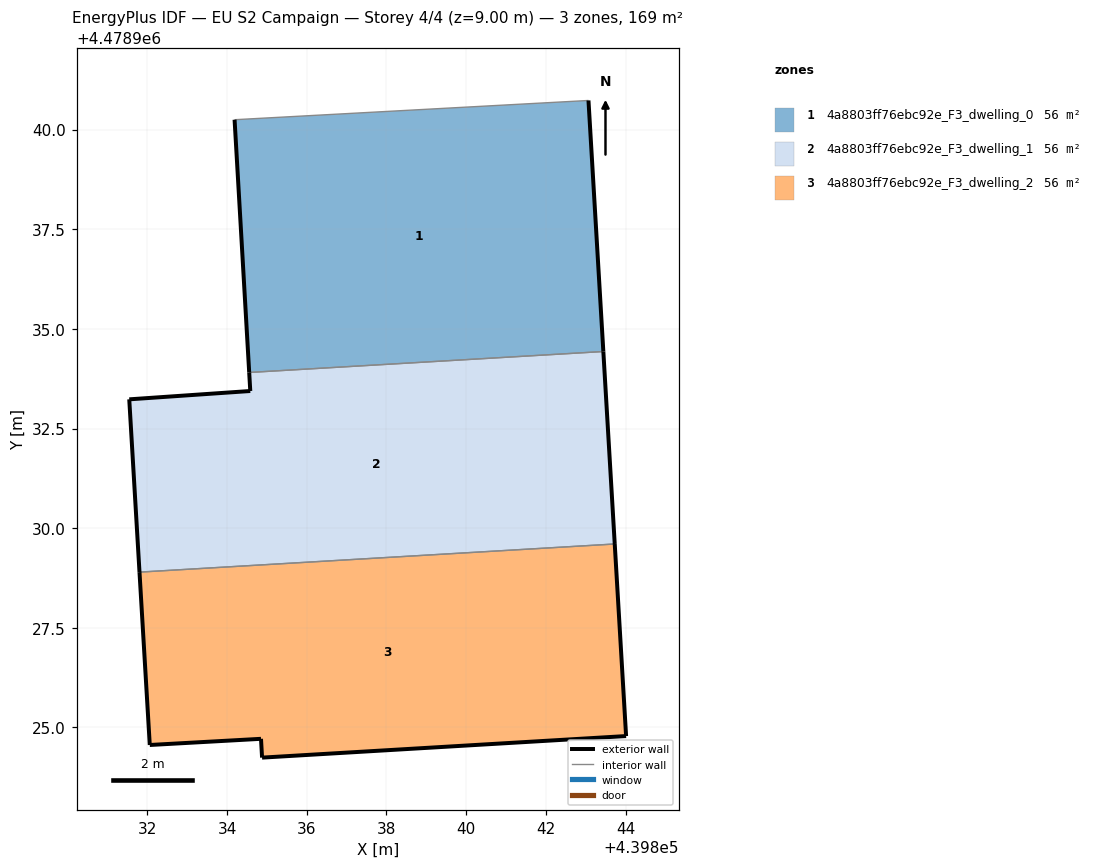
=== STOREY PLAN SPEC (per zone: floor XY polygon, exterior-wall plan segments, windows/doors) ===
zone 1: 4a8803ff76ebc92e_F3_dwelling_0  (56.3 m²)
  floor: (439843.44, 4478934.43) (439843.07, 4478940.73) (439834.19, 4478940.25) (439834.56, 4478933.91)
  exterior wall: (439834.56, 4478933.91) – (439834.19, 4478940.25)  [6.4 m]
  exterior wall: (439843.07, 4478940.73) – (439843.44, 4478934.43)  [6.3 m]
  interior walls: 2
zone 2: 4a8803ff76ebc92e_F3_dwelling_1  (56.3 m²)
  floor: (439843.73, 4478929.60) (439843.44, 4478934.43) (439834.56, 4478933.91) (439834.58, 4478933.44) (439831.55, 4478933.23) (439831.80, 4478928.90)
  exterior wall: (439843.44, 4478934.43) – (439843.73, 4478929.60)  [4.8 m]
  exterior wall: (439831.80, 4478928.90) – (439831.55, 4478933.23)  [4.3 m]
  exterior wall: (439831.55, 4478933.23) – (439834.58, 4478933.44)  [3.0 m]
  exterior wall: (439834.58, 4478933.44) – (439834.56, 4478933.91)  [0.5 m]
  interior walls: 2
zone 3: 4a8803ff76ebc92e_F3_dwelling_2  (56.3 m²)
  floor: (439844.01, 4478924.78) (439843.73, 4478929.60) (439831.80, 4478928.90) (439832.06, 4478924.56) (439834.85, 4478924.71) (439834.88, 4478924.24)
  exterior wall: (439843.73, 4478929.60) – (439844.01, 4478924.78)  [4.8 m]
  exterior wall: (439844.01, 4478924.78) – (439834.88, 4478924.24)  [9.2 m]
  exterior wall: (439834.88, 4478924.24) – (439834.85, 4478924.71)  [0.5 m]
  exterior wall: (439834.85, 4478924.71) – (439832.06, 4478924.56)  [2.8 m]
  exterior wall: (439832.06, 4478924.56) – (439831.80, 4478928.90)  [4.3 m]
  interior walls: 1

=== DERIVED (storey summary) ===
Building: EU S2 Campaign
Storey: 4 of 4  (floor level z = 9.00 m)
Storey gross floor area: 169.0 m²
Zones on this storey: 3
  - 4a8803ff76ebc92e_F3_dwelling_0: floor 56.3 m²; exterior wall 12.7 m (38.0 m²); WWR 0.0%
  - 4a8803ff76ebc92e_F3_dwelling_1: floor 56.3 m²; exterior wall 12.7 m (38.1 m²); WWR 0.0%
  - 4a8803ff76ebc92e_F3_dwelling_2: floor 56.3 m²; exterior wall 21.6 m (64.8 m²); WWR 0.0%
Zone adjacency (shared interzone walls):
  - 4a8803ff76ebc92e_F3_dwelling_0 ↔ 4a8803ff76ebc92e_F3_dwelling_1
  - 4a8803ff76ebc92e_F3_dwelling_1 ↔ 4a8803ff76ebc92e_F3_dwelling_2